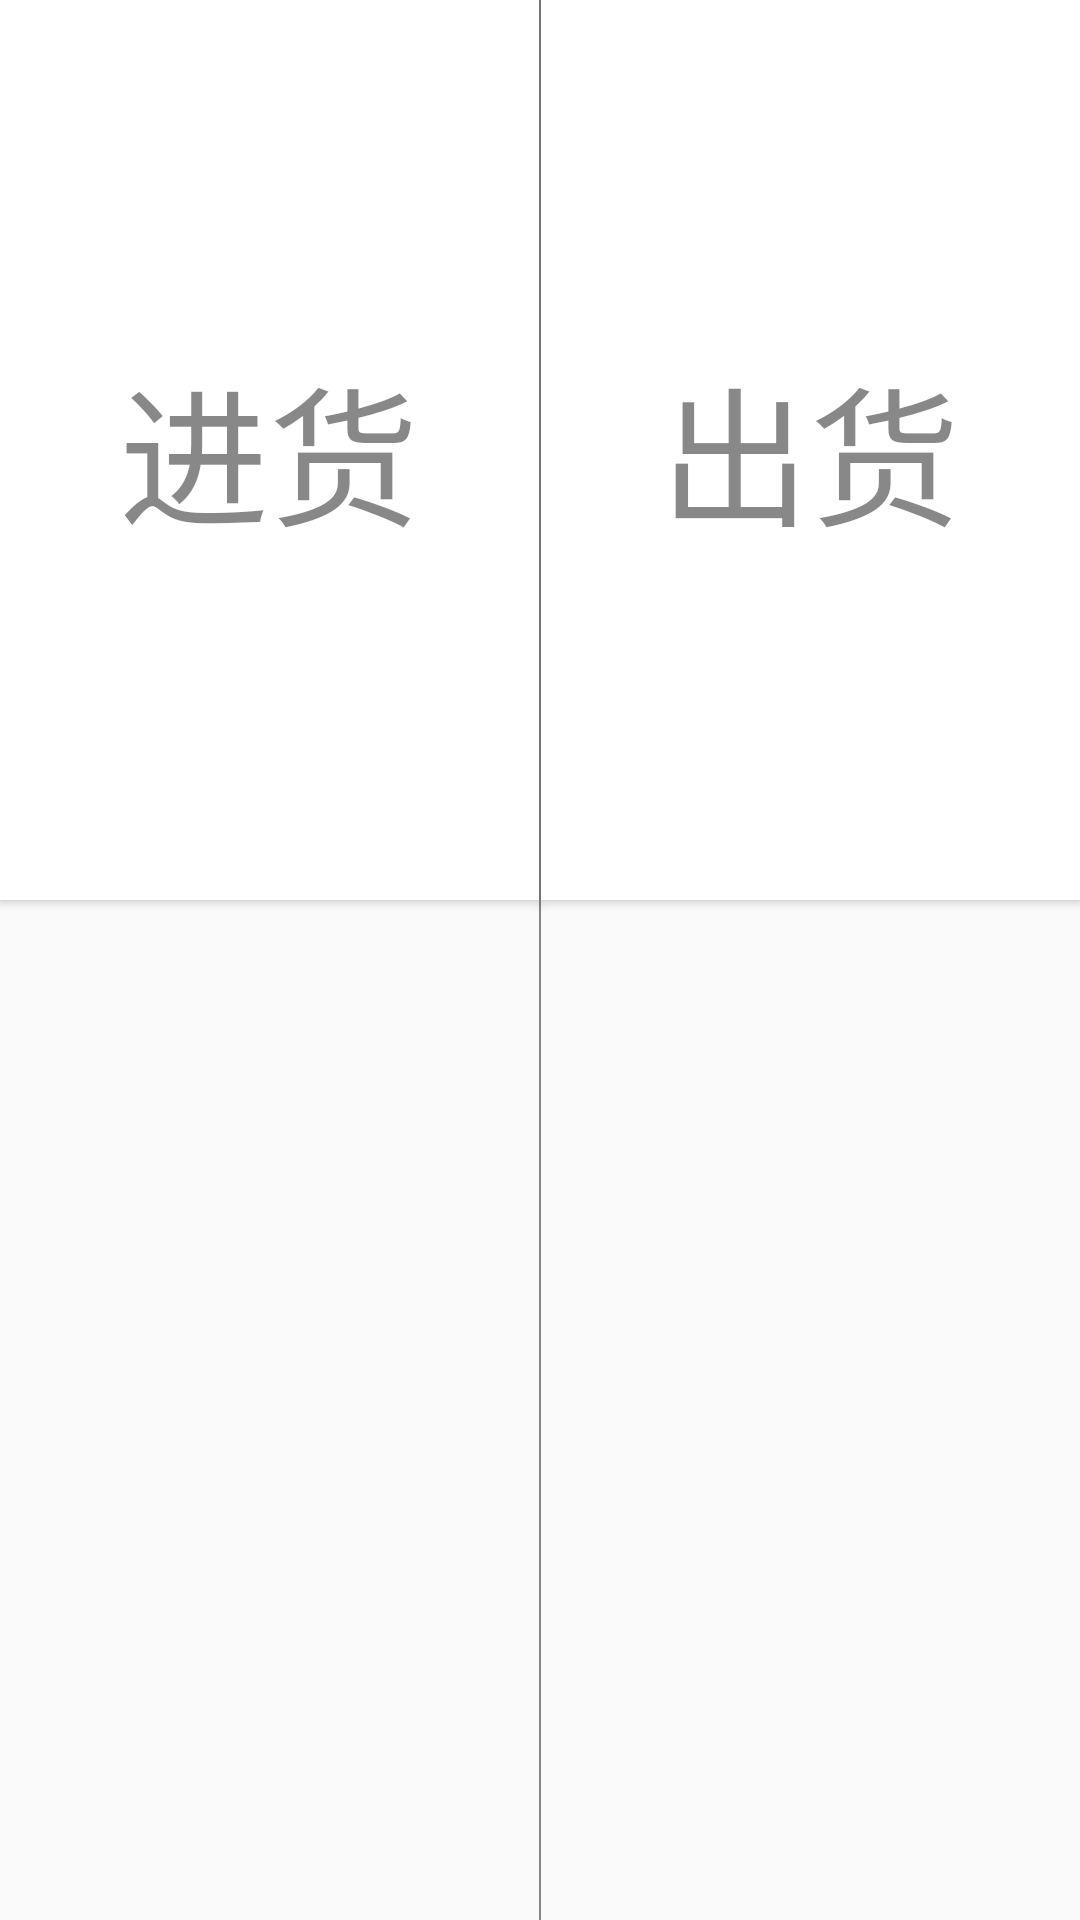

Write the Android layout XML for this screen, with the resource values it uses.
<!-- AndroidManifest.xml: application theme AppTheme -->
<!-- res/layout/select_ps_dialog_layout.xml -->
<?xml version="1.0" encoding="utf-8"?>
<LinearLayout xmlns:android="http://schemas.android.com/apk/res/android"
    android:layout_width="match_parent"
    android:layout_height="match_parent"
    android:id="@+id/select_ps_root_layout"
    android:orientation="horizontal">

    <Button
        android:id="@+id/select_purchase_btn"
        android:layout_width="0dp"
        android:layout_height="wrap_content"
        android:layout_weight="1"
        android:minHeight="300dp"
        android:background="@color/white"
        android:textColor="@color/gray"
        android:minWidth="200dp"
        android:text="@string/purchase"
        android:textSize="50sp" />
    <View
        android:layout_width="2px"
        android:layout_height="match_parent"
        android:background="@color/gray"/>

    <Button
        android:id="@+id/select_shipment_btn"
        android:layout_width="0dp"
        android:layout_height="wrap_content"
        android:layout_weight="1"
        android:textColor="@color/gray"
        android:background="@color/white"
        android:minHeight="300dp"
        android:minWidth="200dp"
        android:text="@string/shipment"
        android:textSize="50sp" />

</LinearLayout>
<!-- resources referenced by this layout -->
<resources>
  <color name="gray">#77000000</color>
  <color name="white">#ffffff</color>
  <string name="purchase">进货</string>
  <string name="shipment">出货</string>
  <style name="AppTheme" parent="Base.Theme.AppCompat.Light.DarkActionBar">
          
          <item name="colorPrimary">@color/colorAccent</item>
          <item name="colorPrimaryDark">@color/colorAccent</item>
          <item name="colorAccent">@color/colorAccent</item>
          
          
          
          <item name="android:textColorSecondary">@color/colorAccent</item>
          <item name="android:windowContentTransitions">true</item>
      </style>
  <color name="colorAccent">#f26788</color>
</resources>
